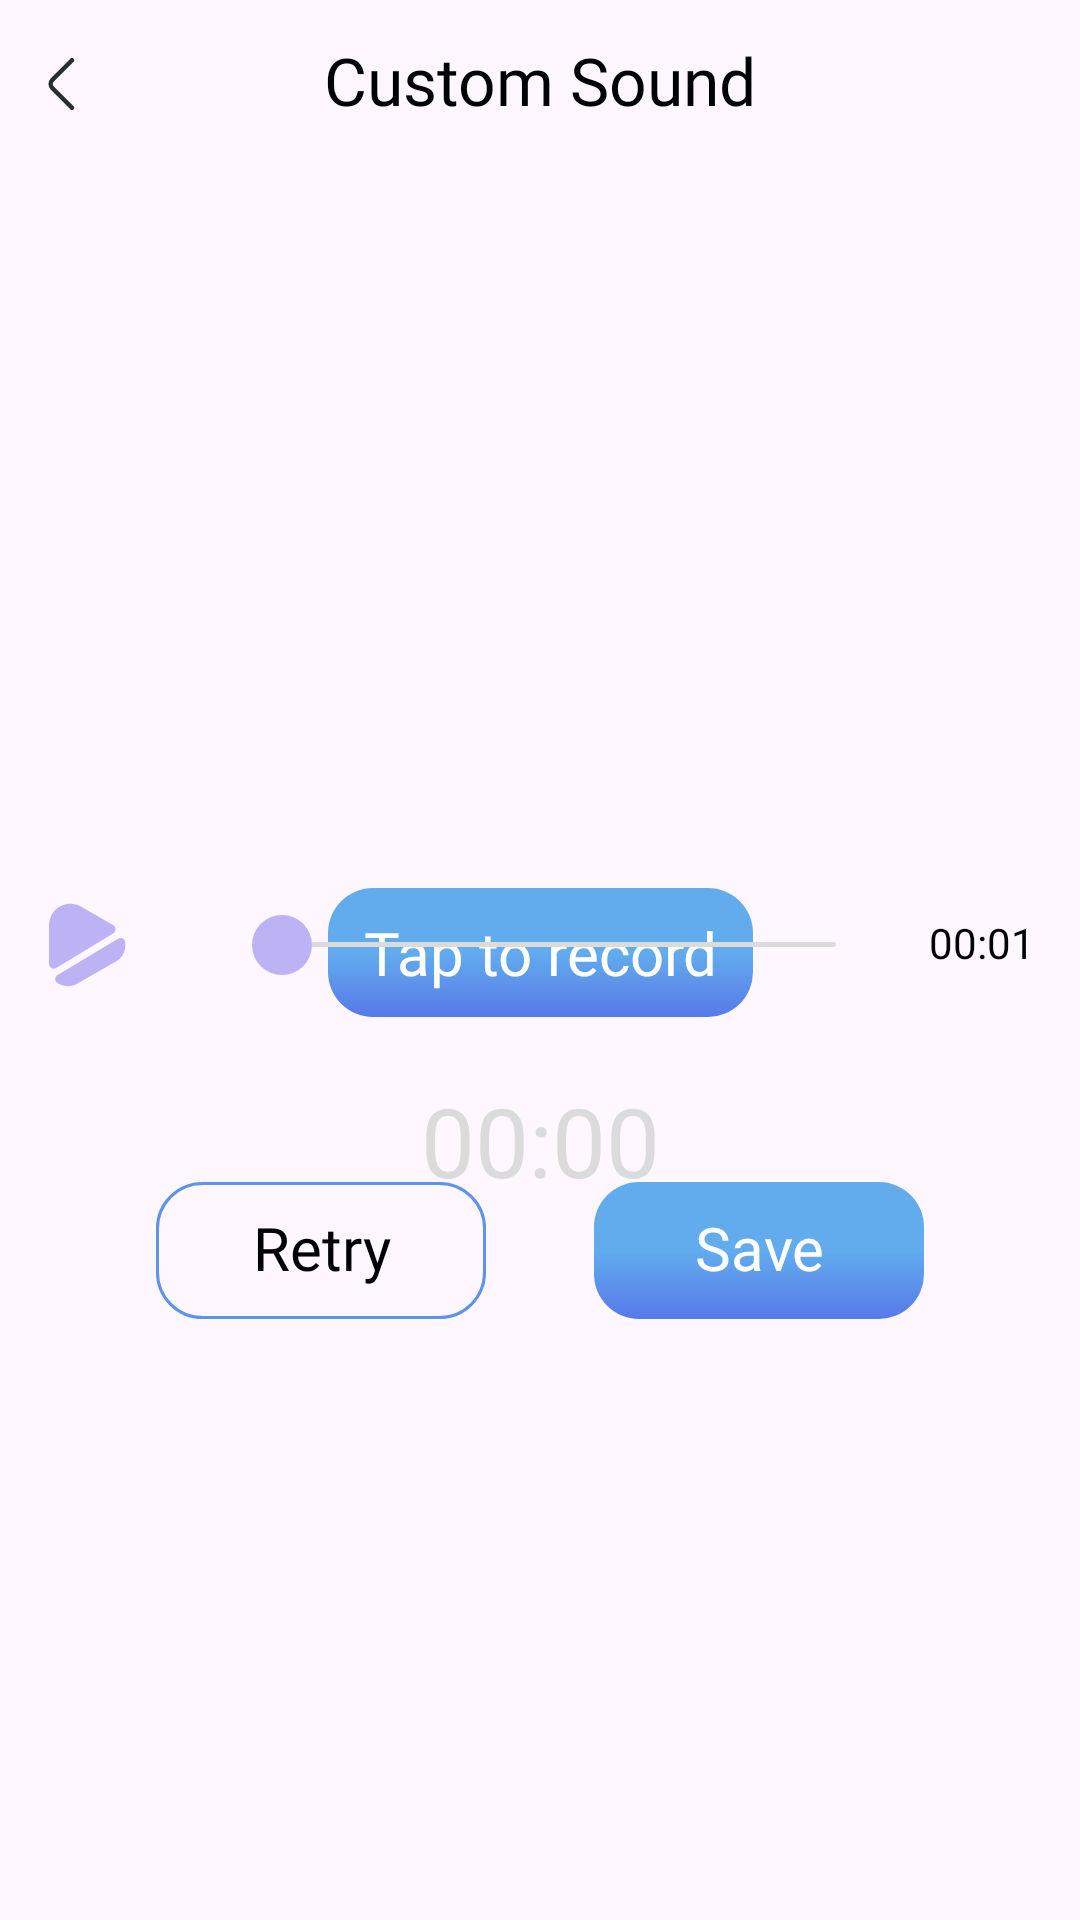

Here is an Android app screen rendered from its layout file. Give the layout XML and the strings, colors and styles it references.
<!-- AndroidManifest.xml: application theme Theme.Dont_Touch -->
<!-- res/layout/fragment_add_audio.xml -->
<?xml version="1.0" encoding="utf-8"?>
<LinearLayout xmlns:android="http://schemas.android.com/apk/res/android"
    xmlns:tools="http://schemas.android.com/tools"
    android:layout_width="match_parent"
    android:layout_height="match_parent"
    xmlns:app="http://schemas.android.com/apk/res-auto"
    android:orientation="vertical"
    tools:context=".ui.custom.AddAudioFragment">

    <LinearLayout
        android:layout_width="match_parent"
        android:layout_height="56dp"
        android:gravity="center_vertical"
        android:padding="4dp">

        <ImageView
            android:id="@+id/imgBack"
            android:layout_width="wrap_content"
            android:layout_height="wrap_content"
            android:foreground="?android:attr/selectableItemBackground"
            android:src="@drawable/ic_back" />

        <TextView
            android:id="@+id/txtTitleToolbar"
            android:layout_width="0dp"
            android:layout_height="match_parent"
            android:layout_weight="1"
            android:marqueeRepeatLimit="marquee_forever"
            android:singleLine="true"
            android:ellipsize="marquee"
            android:includeFontPadding="false"
            android:fontFamily="@font/poppins_medium_500"
            android:gravity="center"
            android:text="@string/custom_sound"
            android:textColor="@color/black_1"
            android:textSize="22sp" />

        <View
            android:layout_width="48dp"
            android:layout_height="wrap_content"
            android:visibility="invisible"/>

    </LinearLayout>

    <androidx.core.widget.NestedScrollView
        android:layout_width="match_parent"
        android:layout_height="0dp"
        android:layout_weight="1"
        android:overScrollMode="never">

        <androidx.constraintlayout.widget.ConstraintLayout
            android:layout_width="match_parent"
            android:layout_height="match_parent">


            <ImageView
                android:id="@+id/imgIcon"
                android:layout_width="match_parent"
                android:layout_height="0dp"
                app:layout_constraintDimensionRatio="360:240"
                app:layout_constraintEnd_toEndOf="parent"
                app:layout_constraintStart_toStartOf="parent"
                app:layout_constraintTop_toTopOf="parent" />

            <TextView
                android:id="@+id/txtTapToRecord"
                android:layout_width="wrap_content"
                android:layout_height="wrap_content"
                android:background="@drawable/bg_btn_tap_to_active"
                android:fontFamily="@font/poppins_medium_500"
                android:text="@string/tap_to_record"
                android:textColor="@color/white"
                android:textSize="20sp"
                android:paddingVertical="8dp"
                android:paddingHorizontal="12dp"
                app:layout_constraintEnd_toEndOf="parent"
                app:layout_constraintStart_toStartOf="parent"
                app:layout_constraintTop_toBottomOf="@+id/imgIcon" />

            <TextView
                android:id="@+id/txtTimeRecord"
                android:layout_width="wrap_content"
                android:layout_height="wrap_content"
                android:fontFamily="@font/poppins_medium_500"
                android:text="00:00"
                android:textColor="@color/xam_1"
                android:textSize="32sp"
                android:includeFontPadding="false"
                android:layout_marginTop="24dp"
                app:layout_constraintEnd_toEndOf="@+id/txtTapToRecord"
                app:layout_constraintStart_toStartOf="@+id/txtTapToRecord"
                app:layout_constraintTop_toBottomOf="@+id/txtTapToRecord" />

            <LinearLayout
                android:id="@+id/llBtnRecording"
                android:layout_width="wrap_content"
                android:layout_height="wrap_content"
                android:gravity="center_vertical"
                android:visibility="gone"
                android:orientation="horizontal"
                android:layout_marginTop="24dp"
                app:layout_constraintEnd_toEndOf="parent"
                app:layout_constraintStart_toStartOf="parent"
                app:layout_constraintTop_toBottomOf="@+id/txtTimeRecord">

                <ImageView
                    android:id="@+id/imgCloseRecord"
                    android:layout_width="wrap_content"
                    android:layout_height="wrap_content"
                    android:layout_marginEnd="24dp"
                    android:src="@drawable/ic_close_record" />

                <ImageView
                    android:id="@+id/imgPauseRecord"
                    android:layout_width="wrap_content"
                    android:layout_height="wrap_content"
                    android:src="@drawable/ic_pause_record" />

                <ImageView
                    android:id="@+id/imgDoneRecord"
                    android:layout_width="wrap_content"
                    android:layout_height="wrap_content"
                    android:layout_marginStart="24dp"
                    android:src="@drawable/ic_done_record" />

            </LinearLayout>

            <LinearLayout
                android:id="@+id/llBtnPlayRecord"
                android:layout_width="match_parent"
                android:layout_height="wrap_content"
                android:gravity="center_vertical"
                android:orientation="horizontal"
                android:paddingHorizontal="10dp"
                app:layout_constraintEnd_toEndOf="parent"
                app:layout_constraintStart_toStartOf="parent"
                app:layout_constraintTop_toBottomOf="@id/imgIcon">

                <ImageView
                    android:id="@+id/imgPausePlay"
                    android:layout_width="38dp"
                    android:layout_height="38dp"
                    android:layout_marginEnd="20dp"
                    android:src="@drawable/ic_resume" />

                <SeekBar
                    android:id="@+id/sbProgress"
                    android:layout_width="0dp"
                    android:layout_weight="1"
                    android:layout_height="wrap_content"
                    android:layout_marginHorizontal="10dp"
                    android:progressDrawable="@drawable/custom_seekbar"
                    android:thumb="@drawable/custom_thumb"/>

                <TextView
                    android:id="@+id/txtTimePlay"
                    android:layout_width="wrap_content"
                    android:layout_height="wrap_content"
                    android:fontFamily="@font/poppins_regular_400"
                    android:textSize="14sp"
                    android:gravity="center"
                    android:includeFontPadding="false"
                    android:paddingHorizontal="5dp"
                    android:text="00:01"
                    android:textColor="@color/black_1"/>

            </LinearLayout>


            <LinearLayout
                android:id="@+id/llSave"
                android:layout_width="wrap_content"
                android:layout_height="wrap_content"
                app:layout_constraintEnd_toEndOf="parent"
                app:layout_constraintStart_toStartOf="parent"
                android:layout_marginTop="60dp"
                app:layout_constraintTop_toBottomOf="@+id/llBtnPlayRecord">


                <TextView
                    android:id="@+id/txtRetry"
                    android:layout_width="110dp"
                    android:layout_height="wrap_content"
                    android:background="@drawable/bg_btn_retry_record"
                    android:fontFamily="@font/poppins_medium_500"
                    android:text="@string/retry"
                    android:paddingHorizontal="6dp"
                    android:marqueeRepeatLimit="marquee_forever"
                    android:singleLine="true"
                    android:ellipsize="marquee"
                    android:includeFontPadding="false"
                    android:textColor="@color/black_1"
                    android:textSize="20sp"
                    android:layout_marginEnd="18dp"
                    android:gravity="center"
                    android:paddingVertical="11dp" />


                <TextView
                    android:id="@+id/txtSave"
                    android:layout_width="110dp"
                    android:layout_marginStart="18dp"
                    android:layout_height="wrap_content"
                    android:paddingHorizontal="6dp"
                    android:background="@drawable/bg_btn_tap_to_active"
                    android:fontFamily="@font/poppins_medium_500"
                    android:includeFontPadding="false"
                    android:text="@string/save"
                    android:marqueeRepeatLimit="marquee_forever"
                    android:singleLine="true"
                    android:ellipsize="marquee"
                    android:gravity="center"
                    android:textColor="@color/white"
                    android:textSize="20sp"
                    android:paddingVertical="11dp" />

            </LinearLayout>






        </androidx.constraintlayout.widget.ConstraintLayout>


    </androidx.core.widget.NestedScrollView>

</LinearLayout>
<!-- resources referenced by this layout -->
<resources>
  <color name="black_1">#000305</color>
  <color name="white">#FFFFFFFF</color>
  <color name="xam_1">#DBDBDB</color>
  <!-- drawable bg_btn_retry_record (drawable) -->
  <?xml version="1.0" encoding="utf-8"?>
  <shape xmlns:android="http://schemas.android.com/apk/res/android">
      <corners android:radius="15dp"/>
      <stroke android:color="#5D93EC"
          android:width="1dp"/>
  </shape>
  <!-- drawable bg_btn_tap_to_active (drawable) -->
  <?xml version="1.0" encoding="utf-8"?>
  <shape xmlns:android="http://schemas.android.com/apk/res/android">
      <corners android:radius="15dp"/>
      <gradient android:startColor="#62ACEE"
          android:centerColor="#62ACEE"
          android:endColor="#5779E9"
          android:angle="270"/>
  </shape>
  <!-- drawable custom_seekbar (drawable) -->
  <?xml version="1.0" encoding="utf-8"?>
  <layer-list xmlns:android="http://schemas.android.com/apk/res/android" >
      <item
          android:id="@android:id/background"
          android:drawable="@drawable/border_shadow"
          android:gravity="center_vertical"
          android:height="1.5dp">
      </item>
  
      <item
          android:id="@android:id/progress"
          android:gravity="center_vertical"
          android:height="3dp">
          <clip
              android:drawable="@drawable/seekbar_progress" />
      </item>
  </layer-list>
  <!-- drawable custom_thumb (drawable) -->
  <?xml version="1.0" encoding="utf-8"?>
  <layer-list xmlns:android="http://schemas.android.com/apk/res/android">
      <item>
          <shape android:shape="oval">
              <solid android:color="@color/tim_app_1"/>
              <size
                  android:width="20dp"
                  android:height="20dp"/>
          </shape>
      </item>
  </layer-list>
  <!-- drawable ic_back (drawable) -->
  <vector xmlns:android="http://schemas.android.com/apk/res/android"
      android:width="48dp"
      android:height="48dp"
      android:viewportWidth="48"
      android:viewportHeight="48">
    <path
        android:pathData="M20,31.92L13.48,25.4C12.71,24.63 12.71,23.37 13.48,22.6L20,16.08"
        android:strokeLineJoin="round"
        android:strokeWidth="1.5"
        android:fillColor="#00000000"
        android:strokeColor="#292D32"
        android:strokeLineCap="round"/>
  </vector>
  <string name="custom_sound">Custom Sound</string>
  <string name="retry">Retry</string>
  <string name="save">Save</string>
  <string name="tap_to_record">Tap to record</string>
  <!-- drawable border_shadow (drawable) -->
  <?xml version="1.0" encoding="utf-8"?>
  <layer-list xmlns:android="http://schemas.android.com/apk/res/android">
      <item>
          <shape>
              <size android:height="1.5dp"/>
              <corners
                  android:radius="5dp" />
              <solid android:color="#DBDBDB"/>
          </shape>
      </item>
  </layer-list>
  <!-- drawable seekbar_progress (drawable) -->
  <?xml version="1.0" encoding="utf-8"?>
  <layer-list xmlns:android="http://schemas.android.com/apk/res/android">
      <item android:id="@+id/progressshape">
          <clip>
              <shape android:shape="rectangle">
                  <size android:height="3dp" />
                  <corners android:radius="5dp" />
                  <solid android:color="@color/tim_app_1" />
              </shape>
          </clip>
      </item>
  </layer-list>
  <color name="tim_app_1">#BDB2F4</color>
  <color name="purple_500">#FF6200EE</color>
  <color name="teal_200">#FF03DAC5</color>
  <color name="teal_700">#FF018786</color>
  <color name="black">#FF000000</color>
</resources>
